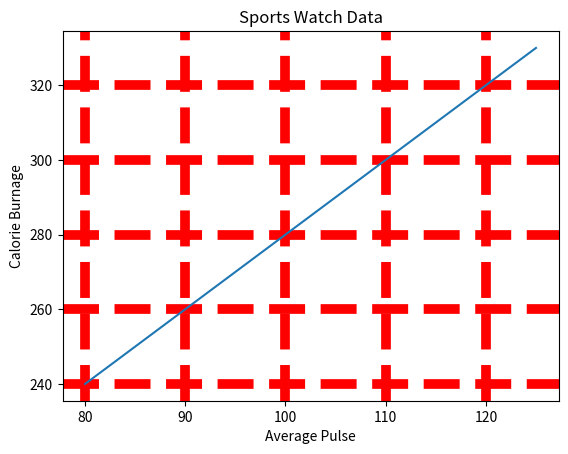

Write the Python code that produced this figure.
import os
import numpy as np
import matplotlib.pyplot as plt
os.system("cls")

# x = np.array([80, 85, 90, 95, 100, 105, 110, 115, 120, 125])
# y = np.array([240, 250, 260, 270, 280, 290, 300, 310, 320, 330])
# plt.title("Sports Watch Data")
# plt.xlabel("Average Pulse")
# plt.ylabel("Calorie Burnage")
# plt.plot(x, y)
# plt.grid()
# plt.show()
# print()

# x = np.array([80, 85, 90, 95, 100, 105, 110, 115, 120, 125])
# y = np.array([240, 250, 260, 270, 280, 290, 300, 310, 320, 330])
# plt.title("Sports Watch Data")
# plt.xlabel("Average Pulse")
# plt.ylabel("Calorie Burnage")
# plt.plot(x, y)
# plt.grid(axis = "x")
# plt.show()
# print()

# x = np.array([80, 85, 90, 95, 100, 105, 110, 115, 120, 125])
# y = np.array([240, 250, 260, 270, 280, 290, 300, 310, 320, 330])
# plt.title("Sports Watch Data")
# plt.xlabel("Average Pulse")
# plt.ylabel("Calorie Burnage")
# plt.plot(x, y)
# plt.grid(axis = "y")
# plt.show()
# print()

x = np.array([80, 85, 90, 95, 100, 105, 110, 115, 120, 125])
y = np.array([240, 250, 260, 270, 280, 290, 300, 310, 320, 330])
plt.title("Sports Watch Data")
plt.xlabel("Average Pulse")
plt.ylabel("Calorie Burnage")
plt.plot(x, y)
plt.grid(color = 'red', linestyle = '--', linewidth = 7)
plt.show()